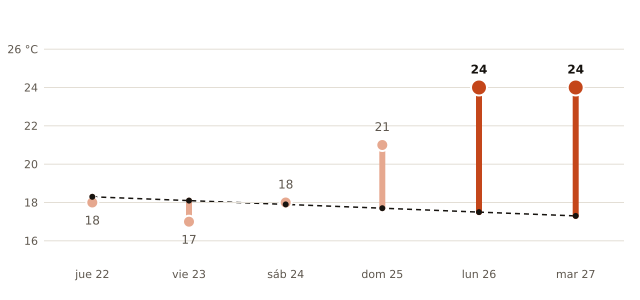

Values plotted in this chart, from the file beside it:
fecha, máxima_prevista_C, máxima_normal_1991_2020_C
2026-10-22, 18, 18.3
2026-10-23, 17, 18.1
2026-10-24, 18, 17.9
2026-10-25, 21, 17.7
2026-10-26, 24, 17.5
2026-10-27, 24, 17.3
